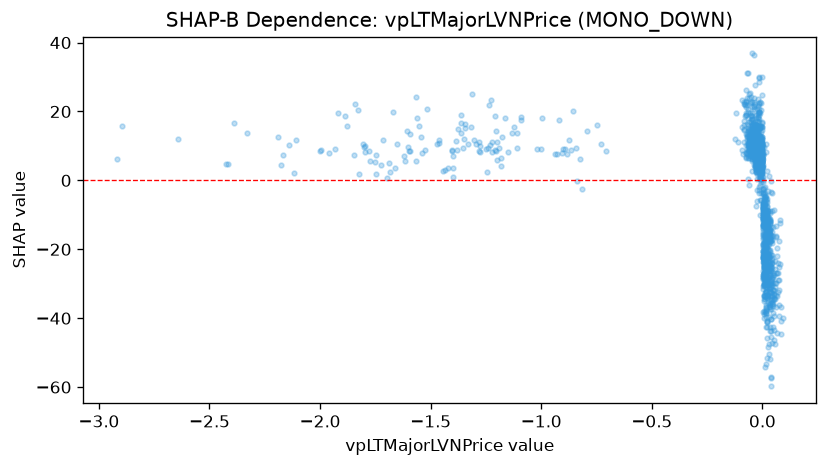

Source data for this figure (header and first rows):
feature_value, shap_value
-0.01882, 7.404
-0.03854, 13.24
-0.04229, 14.28
-0.03347, 11.09
-0.03233, 8.309
-0.04785, 11.58
-0.04894, 9.089
-0.0522, 9.777
-0.06185, 12.31
-0.02552, 10.54
-0.0448, 16.15
-0.0537, 22.66
-0.04577, 8.045
-0.0437, 16.34
-0.04017, 15.52
-0.03296, 12.76
-0.02531, 7.7
-0.02239, 4.568
-0.03899, 7.486
-0.02972, 6.662
-0.02944, 10.43
-0.03232, 7.382
-0.04542, 21.22
-0.04409, 10.59
-0.05265, 8.703
-0.05767, 14.7
-0.03893, 10.66
-0.04623, 7.183
-0.05953, 9.058
-0.03176, 6.518
-0.02723, 6.677
-0.03271, 12
-0.04804, 10.4
-0.03733, 8.625
-0.04072, 8.344
-0.0672, 14.22
-0.0653, 15.95
-0.04015, 14.52
-0.04833, 14.15
-1.385, 11.35
-1.401, 8.769
-1.723, 4.588
-0.7931, 14.29
-0.8397, -0.1743
-1.364, 19.12
-2.001, 8.629
-1.69, 5.008
-0.9384, 7.531
-0.8413, 9.37
-0.8167, -2.602
-1.382, 8.897
-1.246, 2.308
-1.183, 4.149
-0.02093, 10.89
-0.01744, 6.24
-0.03583, 10.14
-0.02943, 10.07
-0.01732, 5.411
-0.01728, 17.08
-0.006549, 3.647
... 1,446 more rows
